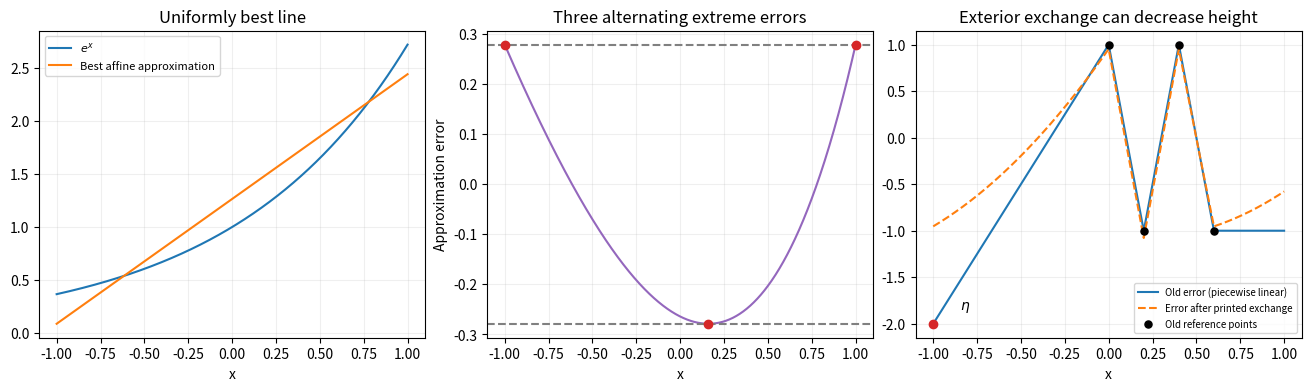

Source code (Python):
"""Original explanatory plots; write the PNG to the working directory."""
from pathlib import Path
import numpy as np
import matplotlib
matplotlib.use('Agg')
import matplotlib.pyplot as plt


def main():
    x=np.linspace(-1,1,1001)
    a=np.sinh(1.)
    b=(np.cosh(1.)+a-a*np.log(a))/2
    err=(np.cosh(1.)-a+a*np.log(a))/2
    fig,axes=plt.subplots(1,3,figsize=(13,3.8),layout='constrained')
    axes[0].plot(x,np.exp(x),label=r'$e^x$')
    axes[0].plot(x,a*x+b,label='Best affine approximation')
    axes[0].set_title('Uniformly best line')
    axes[0].legend(fontsize=8)
    axes[1].plot(x,np.exp(x)-a*x-b,color='tab:purple')
    axes[1].axhline(err,color='0.5',ls='--')
    axes[1].axhline(-err,color='0.5',ls='--')
    nodes=np.array([-1,np.log(a),1])
    axes[1].scatter(nodes,np.exp(nodes)-a*nodes-b,color='tab:red',zorder=3)
    axes[1].set_title('Three alternating extreme errors')
    axes[1].set_ylabel('Approximation error')
    xp=np.array([-1,0,.2,.4,.6,1]);yp=np.array([-2,1,-1,1,-1,-1])
    axes[2].plot(xp,yp,label='Old error (piecewise linear)')
    q=3/64-25/32*x*(x-.4)
    axes[2].plot(x,np.interp(x,xp,yp)-q,label='Error after printed exchange',ls='--')
    ref=np.array([0,.2,.4,.6])
    axes[2].scatter(ref,[1,-1,1,-1],s=26,color='black',zorder=3,label='Old reference points')
    axes[2].scatter([-1],[-2],color='tab:red',zorder=4)
    axes[2].annotate(r'$\eta$',(-1,-2),xytext=(-.85,-1.85))
    axes[2].set_title('Exterior exchange can decrease height')
    axes[2].legend(fontsize=7,loc='lower right')
    for ax in axes:
        ax.set_xlabel('x');ax.grid(alpha=.2)
    fig.savefig(Path.cwd()/'2011-approximation-exchange.png',dpi=120,facecolor='white')
    plt.close(fig)


if __name__=='__main__':
    main()
